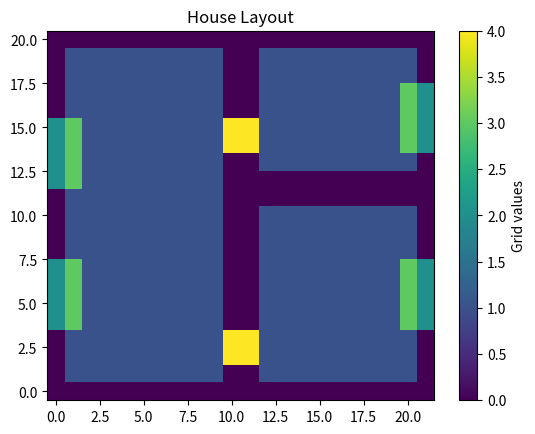

Here is the Python script that generated this plot:
import numpy as np
import matplotlib.pyplot as plt

class salon:
    def __init__(self, od1, do1, od2, do2, hx):
        self.y_min = od1
        self.y_max = do1
        self.x_min = od2
        self.x_max = do2
        self.hx = hx
        y1 = np.linspace(od1, do1, int((abs(do1 - od1)) / hx) + 1)
        x1 = np.linspace(od2, do2, int((abs(do2 - od2)) / hx) + 1)
        self.n1 = len(y1)
        self.k1 = len(x1)
        self.x1, self.y1 = np.meshgrid(x1, y1)
        self.grid = np.full((self.n1, self.k1), 1)

        self.window_positions = []
        self.door_positions = []
        self.wall_positions = []
        self.radiator_positions = []

    def add_wall(self):
        self.grid[:, 0] = 0
        self.grid[:, self.k1 - 1] = 0
        self.grid[0, :] = 0
        self.grid[self.n1 - 1, :] = 0

        self.wall_positions = [(i, j) for i in range(self.n1) for j in range(self.k1) if self.grid[i, j] == 0]

    def add_door(self):
        mid_col = self.k1 - 1
        for i in range(int(self.n1 * 1 / 10), int(self.n1 * 2 / 10)):
            self.grid[i, mid_col] = 4

        for i in range(int(self.n1 * 7 / 10), int(self.n1 * 8 / 10)):
            self.grid[i, mid_col] = 4

        self.door_positions = [(i, mid_col) for i in range(int(self.n1 * 1 / 10), int(self.n1 * 2 / 10))] + \
                              [(i, mid_col) for i in range(int(self.n1 * 7 / 10), int(self.n1 * 8 / 10))]

    def add_window(self):
        for i in range(int(self.n1 / 5), int(self.n1 * 2 / 5)):
            self.grid[i, 0] = 2

        for i in range(int(self.n1 * 3 / 5), int(self.n1 * 4 / 5)):
            self.grid[i, 0] = 2

        self.window_positions = [(i, 0) for i in range(int(self.n1 / 5), int(self.n1 * 2 / 5))] + \
                                [(i, 0) for i in range(int(self.n1 * 3 / 5), int(self.n1 * 4 / 5))]

    def add_radiator(self):
        for i in range(int(self.n1 / 5), int(self.n1 * 2 / 5)):
            self.grid[i, 1] = 3

        for i in range(int(self.n1 * 3 / 5), int(self.n1 * 4 / 5)):
            self.grid[i, 1] = 3

        self.radiator_positions = [(i, 1) for i in range(int(self.n1 / 5), int(self.n1 * 2 / 5))] + \
                                [(i, 1) for i in range(int(self.n1 * 3 / 5), int(self.n1 * 4 / 5))]




class Kuchnia:
    def __init__(self, od1, do1, od2, do2, hx):
        self.y_min = od1
        self.y_max = do1
        self.x_min = od2
        self.x_max = do2
        self.hx = hx
        y1 = np.linspace(od1, do1, int((abs(do1 - od1)) / hx) + 1)
        x1 = np.linspace(od2, do2, int((abs(do2 - od2)) / hx) + 1)
        self.n1 = len(y1)
        self.k1 = len(x1)
        self.x1, self.y1 = np.meshgrid(x1, y1)
        self.grid = np.full((self.n1, self.k1), 1)

        self.door_positions = []
        self.window_positions = []
        self.radiator_positions = []
        self.wall_positions = []
    def add_wall(self):
        self.grid[:, 0] = 0
        self.grid[:, self.k1 - 1] = 0
        self.grid[0, :] = 0
        self.grid[self.n1 - 1, :] = 0

        self.wall_positions = [(i, 0) for i in range(self.n1)] + \
                              [(i, self.k1 - 1) for i in range(self.n1)] + \
                              [(0, j) for j in range(self.k1)] + \
                              [(self.n1 - 1, j) for j in range(self.k1)]

    def add_door(self):
        for i in range(int(self.n1 * 1 / 4), int(self.n1 * 1 / 2)):
            self.grid[i, 0] = 4
            self.door_positions.append((i, 0))

    def add_window(self):
        mid_col = self.k1 - 1
        for i in range(int(self.n1 / 4), int(self.n1 * 3 / 4)):
            self.grid[i, mid_col] = 2
            self.window_positions.append((i, mid_col))

    def add_radiator(self):
        mid_col = self.k1 - 2
        for i in range(int(self.n1 / 4), int(self.n1 * 3 / 4)):
            self.grid[i, mid_col] = 3
            self.radiator_positions.append((i, mid_col))


class Lazienka:
    def __init__(self, od1, do1, od2, do2, hx):
        self.y_min = od1
        self.y_max = do1
        self.x_min = od2
        self.x_max = do2
        self.hx = hx
        y1 = np.linspace(od1, do1, int((abs(do1 - od1)) / hx) + 1)
        x1 = np.linspace(od2, do2, int((abs(do2 - od2)) / hx) + 1)
        self.n1 = len(y1)
        self.k1 = len(x1)
        self.x1, self.y1 = np.meshgrid(x1, y1)
        self.grid = np.full((self.n1, self.k1), 1)

        self.door_positions = []
        self.window_positions = []
        self.radiator_positions = []
        self.wall_positions = []

    def add_wall(self):
        self.grid[:, 0] = 0
        self.grid[:, self.k1 - 1] = 0
        self.grid[0, :] = 0
        self.grid[self.n1 - 1, :] = 0

        self.wall_positions = [(i, 0) for i in range(self.n1)] + \
                              [(i, self.k1 - 1) for i in range(self.n1)] + \
                              [(0, j) for j in range(self.k1)] + \
                              [(self.n1 - 1, j) for j in range(self.k1)]

    def add_door(self):
        for i in range(int(self.n1 * 5 / 30), int(self.n1 / 3)):
            self.grid[i, 0] = 4
            self.door_positions.append((i, 0))

    def add_window(self):
        for i in range(int(self.n1 / 3), int(self.n1 * 2 / 3)):
            self.grid[i, self.k1 - 1] = 2
            self.window_positions.append((i, self.k1 - 1))

    def add_radiator(self):
        for i in range(int(self.n1 / 3), int(self.n1 * 2 / 3)):
            self.grid[i, self.k1 - 2] = 3
            self.radiator_positions.append((i, self.k1 - 2))



hx = 0.1
house = salon(-1, 1, -1, 0, hx)
kitchen = Kuchnia(0.2,1,0,1, hx)
bathroom = Lazienka(-1, 0.2, 0, 1, hx)

bathroom.add_wall()
bathroom.add_door()
bathroom.add_radiator()
bathroom.add_window()

house.add_wall()
house.add_door()
house.add_window()
house.add_radiator()

kitchen.add_wall()
kitchen.add_window()
kitchen.add_door()
kitchen.add_radiator()

big_matrix = np.full((house.n1, house.k1 * 2 ), np.nan)
big_matrix[:, :house.k1] = house.grid
big_matrix[bathroom.n1 :, kitchen.k1:] = kitchen.grid
big_matrix[:bathroom.n1 , kitchen.k1:] = bathroom.grid

plt.imshow(big_matrix, cmap="viridis", origin="lower")
plt.colorbar(label="Grid values")
plt.title("House Layout")
plt.show()